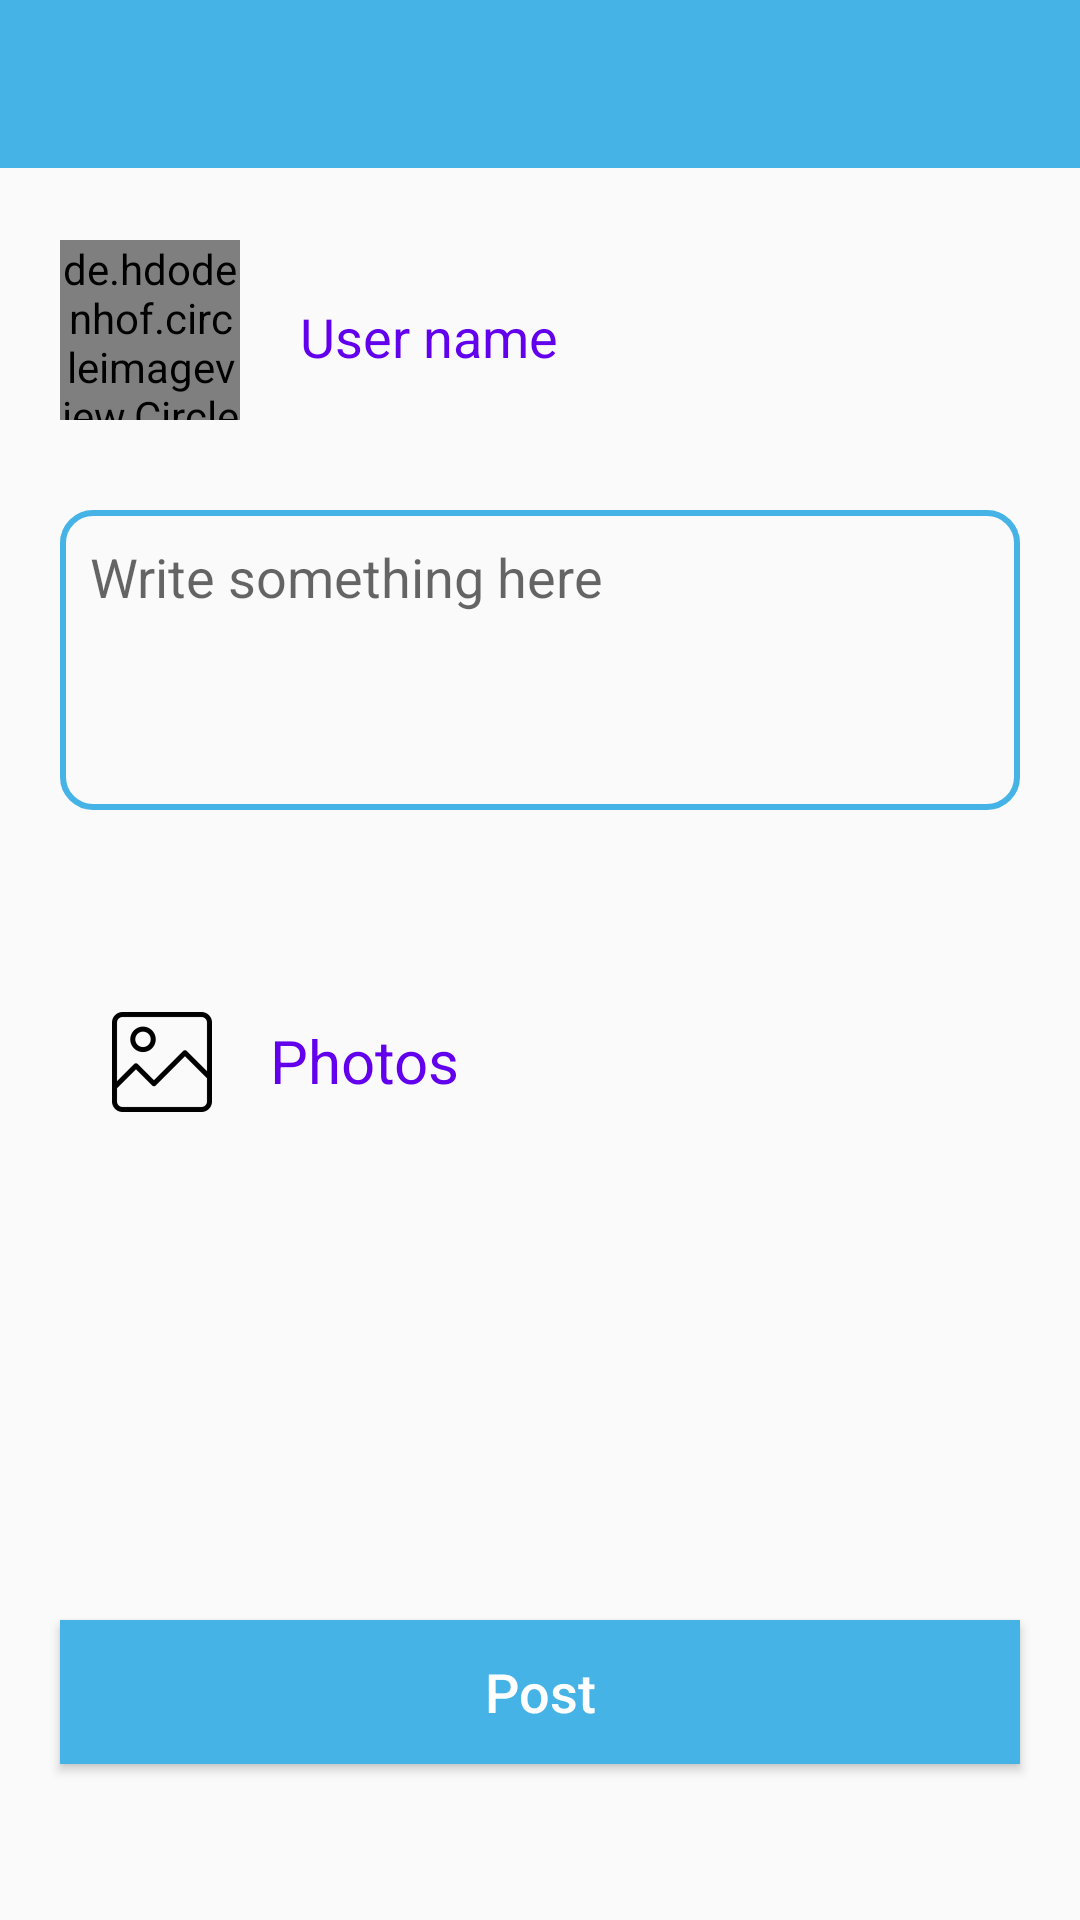

The Android layout XML behind this screen, and the referenced resources:
<!-- AndroidManifest.xml: application theme AppTheme -->
<!-- res/layout/activity_post.xml -->
<?xml version="1.0" encoding="utf-8"?>
<RelativeLayout xmlns:android="http://schemas.android.com/apk/res/android"
    xmlns:app="http://schemas.android.com/apk/res-auto"
    xmlns:tools="http://schemas.android.com/tools"
    android:layout_width="fill_parent"
    android:layout_height="fill_parent"
    tools:context=".post">

  <include layout="@layout/toolbar"
      android:id="@+id/post_toolbar"/>


  <de.hdodenhof.circleimageview.CircleImageView
      android:id="@+id/profile_image"
      android:layout_width="60dp"
      android:layout_height="60dp"
      android:layout_marginLeft="20dp"
      android:layout_marginTop="80dp"
      android:src="@drawable/profile"
      app:civ_border_color="#46B3E6"
      app:civ_border_width="2dp" />

  <TextView
      android:layout_width="match_parent"
      android:layout_height="wrap_content"
      android:id="@+id/username"
      android:text="User name"
      android:layout_toRightOf="@+id/profile_image"
      android:layout_marginTop="100dp"
      android:layout_marginLeft="20dp"
      android:textColor="@color/colorPrimary"
      android:textSize="18sp"/>


  <EditText
      android:layout_width="match_parent"
      android:layout_height="100dp"
      android:id="@+id/status"
      android:layout_marginTop="170dp"
      android:background="@drawable/background"
      android:layout_marginLeft="20dp"
      android:layout_marginRight="20dp"
      android:hint="Write something here"
      android:gravity="start"
      android:padding="10dp"/>


  <ImageView
      android:layout_width="wrap_content"
      android:layout_height="wrap_content"
      android:id="@+id/image"
      android:src="@mipmap/picture_foreground"
      android:layout_marginTop="300dp"/>

  <TextView
      android:layout_width="match_parent"
      android:layout_height="wrap_content"
      android:id="@+id/photos"
      android:text="Photos"
      android:layout_marginTop="340dp"
      android:layout_marginLeft="90dp"
      android:textColor="@color/colorPrimary"
      android:textSize="20dp"/>

  <ImageView
      android:layout_width="wrap_content"
      android:layout_height="wrap_content"
      android:src="@mipmap/video_foreground"
      android:layout_marginTop="360dp"
      android:visibility="invisible"
      android:layout_marginLeft="20dp"/>

  <TextView
      android:layout_width="match_parent"
      android:layout_height="wrap_content"
      android:id="@+id/video"
      android:text="Video"
      android:visibility="invisible"
      android:layout_marginTop="400dp"
      android:layout_marginLeft="110dp"
      android:textColor="@color/colorPrimary"
      android:textSize="20dp"/>

  <ImageView
      android:layout_width="match_parent"
      android:layout_height="200dp"
      android:src="@drawable/ic_launcher_background"
      android:id="@+id/postimage"
      android:layout_marginLeft="30dp"
      android:layout_marginRight="30dp"
      android:visibility="invisible"
      android:layout_marginTop="300dp"/>

      <Button
          android:layout_width="match_parent"
          android:layout_height="wrap_content"
          android:id="@+id/Post"
          android:text="Post"
          android:textAllCaps="false"
          android:textSize="18sp"
          android:background="#46B3E6"
          android:layout_marginLeft="20dp"
          android:layout_marginRight="20dp"
          android:layout_marginTop="540dp"
          android:textColor="#FFFF"/>
</RelativeLayout>
<!-- res/layout/toolbar.xml (included above) -->
<?xml version="1.0" encoding="utf-8"?>
<androidx.appcompat.widget.Toolbar xmlns:android="http://schemas.android.com/apk/res/android"
    android:layout_width="fill_parent"
    android:layout_height="wrap_content"
    xmlns:app="http://schemas.android.com/apk/res-auto"
    android:background="#46B3E6"
    app:titleTextColor="#FFFF">

</androidx.appcompat.widget.Toolbar>
<!-- resources referenced by this layout -->
<resources>
  <color name="colorPrimary">#6200EE</color>
  <!-- drawable background (drawable) -->
  <?xml version="1.0" encoding="utf-8"?>
  <shape xmlns:android="http://schemas.android.com/apk/res/android"
      android:shape="rectangle">
     <corners android:radius="10dp"/>
      <stroke android:width="2dp" android:color="#46B3E6"/>
  </shape>
  <!-- mipmap picture_foreground: png bitmap (mipmap-hdpi, 898 bytes) -->
  <!-- mipmap video_foreground: png bitmap (mipmap-hdpi, 582 bytes) -->
  <style name="AppTheme" parent="Theme.AppCompat.Light.NoActionBar">
          <item name="colorControlNormal">#FFFF</item>
          
          <item name="colorPrimary">@color/colorPrimary</item>
          <item name="colorPrimaryDark">@color/colorPrimaryDark</item>
          <item name="colorAccent">@color/colorAccent</item>
      </style>
  <color name="colorPrimaryDark">#3700B3</color>
  <color name="colorAccent">#03DAC5</color>
</resources>
